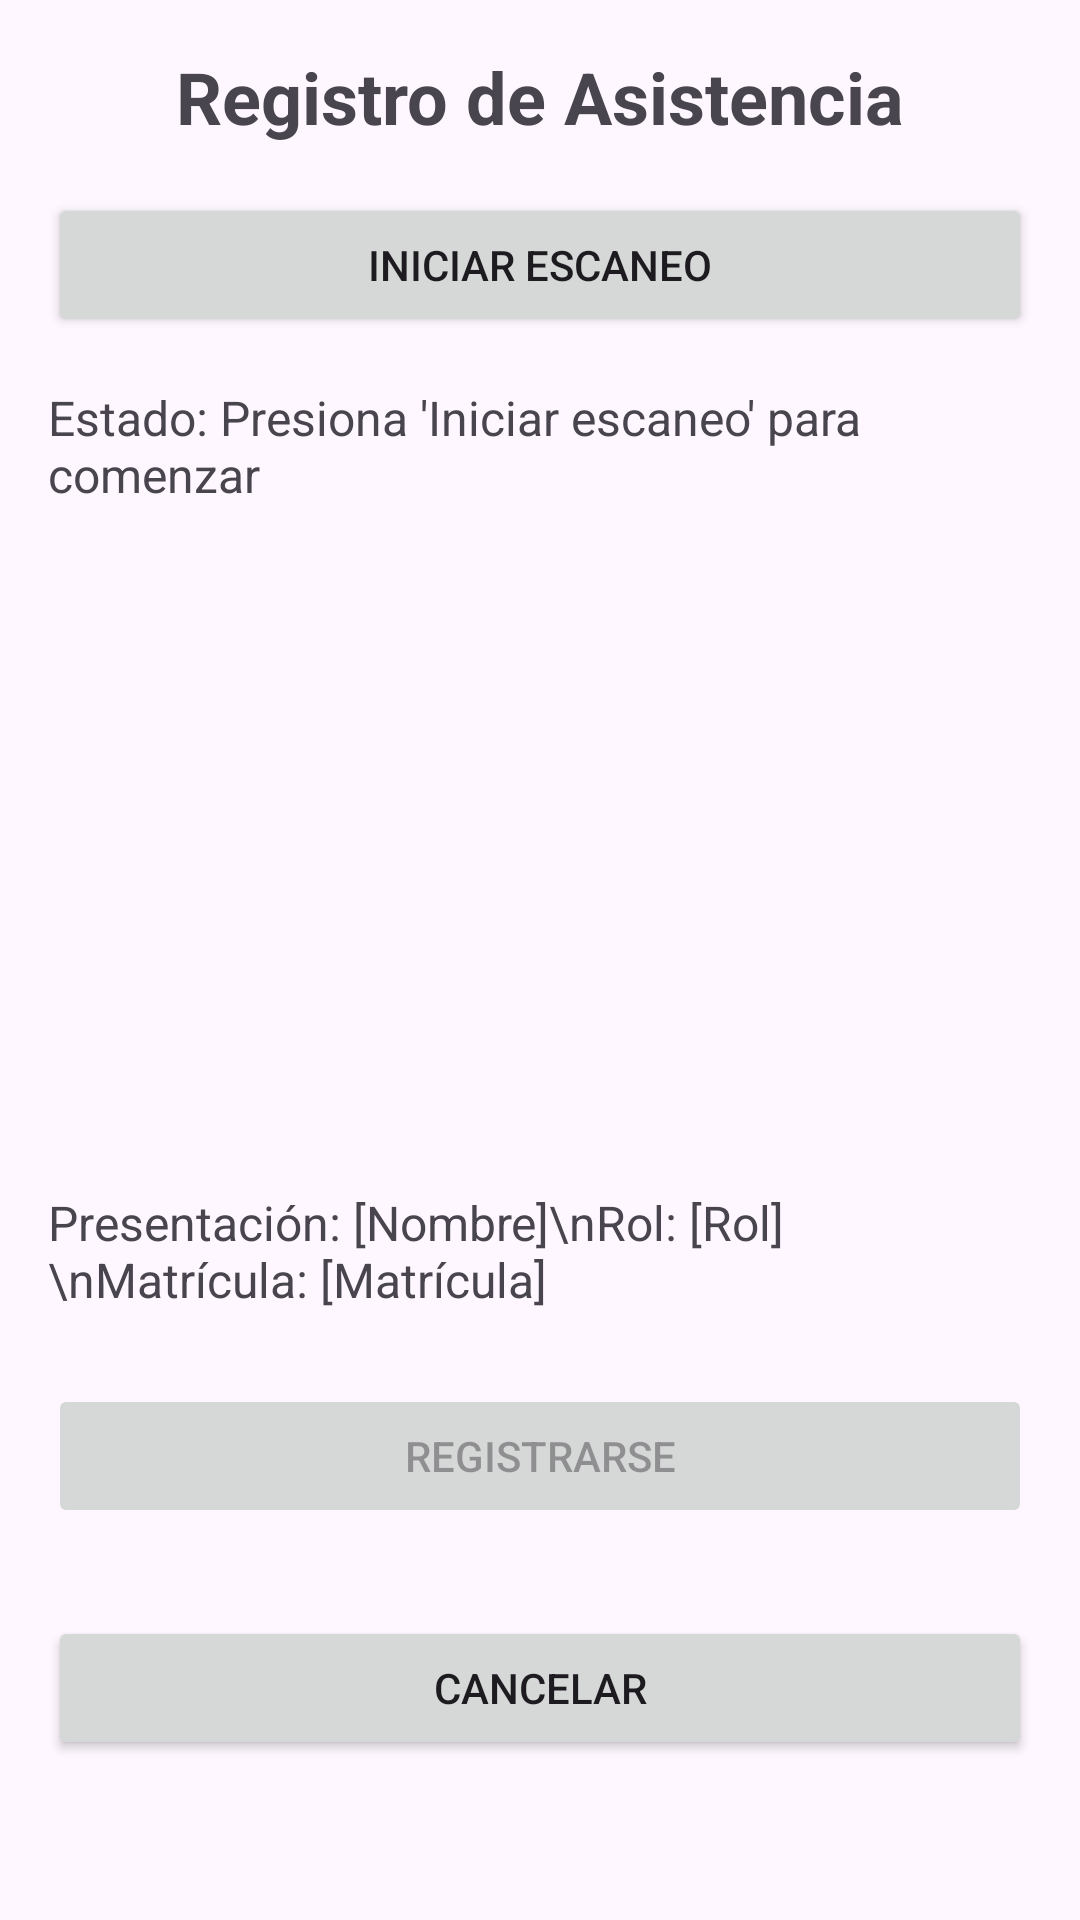

This screen was rendered from an Android layout file. Write that file and the resources it references.
<!-- AndroidManifest.xml: application theme Theme.AppCheck -->
<!-- res/layout/fragment_estudiante_registro.xml -->
<?xml version="1.0" encoding="utf-8"?>
<androidx.constraintlayout.widget.ConstraintLayout
    xmlns:android="http://schemas.android.com/apk/res/android"
    xmlns:app="http://schemas.android.com/apk/res-auto"
    xmlns:tools="http://schemas.android.com/tools"
    android:layout_width="match_parent"
    android:layout_height="match_parent"
    android:padding="16dp">

    <TextView
        android:id="@+id/tvTitulo"
        android:layout_width="wrap_content"
        android:layout_height="wrap_content"
        android:text="Registro de Asistencia"
        android:textSize="24sp"
        android:textStyle="bold"
        app:layout_constraintEnd_toEndOf="parent"
        app:layout_constraintStart_toStartOf="parent"
        app:layout_constraintTop_toTopOf="parent"/>

    <Button
        android:id="@+id/btnIniciarEscaneo"
        android:layout_width="0dp"
        android:layout_height="48dp"
        android:layout_marginTop="16dp"
        android:text="Iniciar escaneo"
        app:layout_constraintEnd_toEndOf="parent"
        app:layout_constraintStart_toStartOf="parent"
        app:layout_constraintTop_toBottomOf="@id/tvTitulo"/>

    <TextView
        android:id="@+id/tvEstadoBLE"
        android:layout_width="0dp"
        android:layout_height="wrap_content"
        android:layout_marginTop="16dp"
        android:text="Estado: Presiona 'Iniciar escaneo' para comenzar"
        android:textSize="16sp"
        app:layout_constraintEnd_toEndOf="parent"
        app:layout_constraintStart_toStartOf="parent"
        app:layout_constraintTop_toBottomOf="@id/btnIniciarEscaneo"/>

    <androidx.recyclerview.widget.RecyclerView
        android:id="@+id/rvDispositivos"
        android:layout_width="0dp"
        android:layout_height="0dp"
        android:layout_marginTop="16dp"
        android:visibility="gone"
        app:layout_constraintBottom_toTopOf="@id/guidelineMiddle"
        app:layout_constraintEnd_toEndOf="parent"
        app:layout_constraintStart_toStartOf="parent"
        app:layout_constraintTop_toBottomOf="@id/tvEstadoBLE"/>

    <androidx.constraintlayout.widget.Guideline
        android:id="@+id/guidelineMiddle"
        android:layout_width="wrap_content"
        android:layout_height="wrap_content"
        android:orientation="horizontal"
        app:layout_constraintGuide_percent="0.6"/>

    <TextView
        android:id="@+id/tvInfoEstudiante"
        android:layout_width="0dp"
        android:layout_height="wrap_content"
        android:layout_marginTop="16dp"
        android:text="Presentación: [Nombre]\nRol: [Rol]\nMatrícula: [Matrícula]"
        android:textSize="16sp"
        app:layout_constraintEnd_toEndOf="parent"
        app:layout_constraintStart_toStartOf="parent"
        app:layout_constraintTop_toBottomOf="@id/guidelineMiddle"/>

    <Button
        android:id="@+id/btnRegistrarse2"
        android:layout_width="0dp"
        android:layout_height="48dp"
        android:layout_marginTop="24dp"
        android:text="Registrarse"
        android:enabled="false"
        app:layout_constraintEnd_toEndOf="parent"
        app:layout_constraintStart_toStartOf="parent"
        app:layout_constraintTop_toBottomOf="@id/tvInfoEstudiante"/>

    <Button
        android:id="@+id/btnCancelar"
        android:layout_width="0dp"
        android:layout_height="48dp"
        android:layout_marginTop="8dp"
        android:layout_marginBottom="16dp"
        android:text="Cancelar"
        app:layout_constraintBottom_toBottomOf="parent"
        app:layout_constraintEnd_toEndOf="parent"
        app:layout_constraintStart_toStartOf="parent"
        app:layout_constraintTop_toBottomOf="@id/btnRegistrarse2"/>

</androidx.constraintlayout.widget.ConstraintLayout>
<!-- resources referenced by this layout -->
<resources>
  <style name="Theme.AppCheck" parent="Base.Theme.AppCheck" />
  <style name="Base.Theme.AppCheck" parent="Theme.Material3.DayNight.NoActionBar">
          
          
      </style>
</resources>
